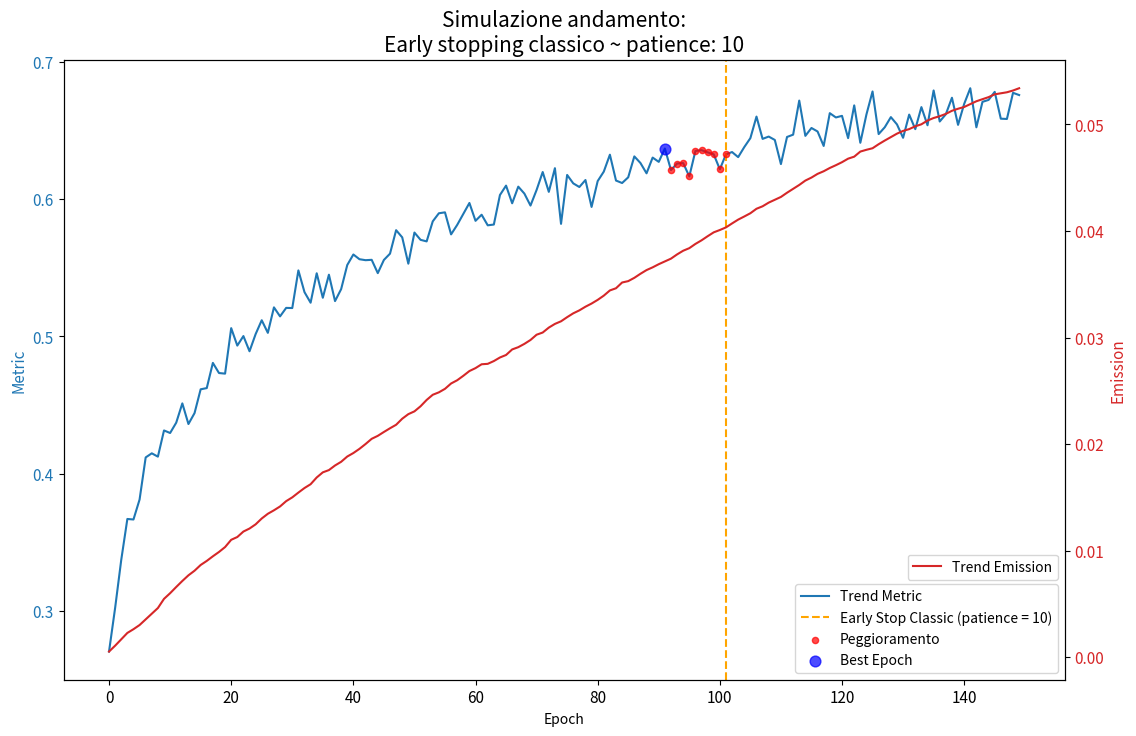

Here is the Python script that generated this plot:
import numpy as np

# gen(seed:42) dati sintetici
acc = [0.27031763453180796, 0.30219543779961605, 0.3371778713843982, 0.36696944427945727, 0.3665870400657902, 0.3811206586177094, 0.4118436071601608, 0.41483050891418494, 0.4123948948577231, 0.43150116221946094, 0.42964488988659455, 0.43716826236787343, 0.4512321439045571, 0.4361844240801269, 0.4441527936816521, 0.4614948365094115, 0.4623783434210072, 0.48074663056495803, 0.47335989096355613, 0.4729170719851762, 0.5060825424745125, 0.49335924094717504, 0.500304841863294, 0.4892308095686195, 0.5017322256600197, 0.5118434683310824, 0.5026530784163694, 0.5212284332079115, 0.5146613326292125, 0.520842233813031, 0.520735398886184, 0.5481764244400186, 0.5323332325561375, 0.5246240646130191, 0.5460825967470788, 0.5282319092134841, 0.5450432861907486, 0.5258069394761061, 0.5345087642314795, 0.5520872771427057, 0.5597752678001788, 0.5563227596894067, 0.5556200649631101, 0.5558842703821399, 0.5461822770500616, 0.5557966777949088, 0.5603736651085125, 0.5774952786365917, 0.5722649673281343, 0.5530653910595217, 0.5757673856009152, 0.5704716027760384, 0.5693155154326197, 0.583931470387387, 0.5898235024172476, 0.5904950392414953, 0.574429770793924, 0.5813414996702821, 0.5893308468441317, 0.5973320601445219, 0.5843179219342065, 0.5887616000432189, 0.5810396082701135, 0.5816026393781463, 0.6031293938205666, 0.6099843194743804, 0.5970985965894091, 0.6092304137422885, 0.6041680271547502, 0.5954378085493373, 0.6068215966828269, 0.6198884521814719, 0.6054325783237905, 0.6227028088002219, 0.582107692201499, 0.6177566150145547, 0.6116246043989811, 0.6089651061633128, 0.6140587254875145, 0.5944366340993027, 0.613272438907335, 0.6201830954588883, 0.6325200354493354, 0.6136741553344618, 0.6118746338502707, 0.6160319633999373, 0.6312810619657088, 0.6264798833578128, 0.618948198302058, 0.6304202624219106, 0.6272887654489121, 0.6370237020276206, 0.621325081941778, 0.6260666814884046, 0.6264094642884845, 0.6166724085238298, 0.6352357521467438, 0.6358422761280559, 0.6342304120005698, 0.6327715315736292, 0.6218925781943405, 0.6327596526798674, 0.6344498937433951, 0.63075648202169, 0.6380600614652371, 0.6445986996841155, 0.6602970874494803, 0.6440499604788389, 0.6457407044079015, 0.6432739673668606, 0.6256762880409932, 0.6454369187991332, 0.647135033151439, 0.6719885707922703, 0.6462488293800347, 0.6519971949495679, 0.6494369987334376, 0.6388929596128271, 0.662796933676942, 0.6596704538940702, 0.6608374213454244, 0.6446028710473949, 0.668488100423716, 0.6411989265182082, 0.6618372537495554, 0.6786185459720616, 0.6475480877605624, 0.6525241803928072, 0.6599117122715249, 0.6546029040987761, 0.644847994287659, 0.6617518151742668, 0.6511493750531065, 0.6672093124557126, 0.6539749484645702, 0.6793592400134982, 0.6567130448417016, 0.6620056935904443, 0.6740373320796661, 0.6542645575258443, 0.6695140984431254, 0.6809725492300015, 0.652483301283826, 0.6710569373251548, 0.6724574074609921, 0.6783203659035034, 0.6587718246078047, 0.658571655743681, 0.6776262808999466, 0.6760031649930359, 0.6761605647475509, 0.6777383555194467, 0.6680878357567133, 0.6778208539979508, 0.6790353514512819, 0.6695635480202021, 0.6959634177811145, 0.6826388356006473, 0.6665785757518287, 0.6856445682255798, 0.669915999544734, 0.6881138538518661, 0.6924056065774797, 0.6731859651267891, 0.6915962240379098, 0.6866565249612805, 0.6913121896035608, 0.7026190496336915, 0.6817534693588652, 0.6772229572180862, 0.676414918584643, 0.6776985171107281, 0.6856290097433372, 0.6903518393661218, 0.6902444417836838, 0.6962835367304825, 0.6886728841816906, 0.7036063913496602, 0.6869497250090446, 0.7173203178235228, 0.6968947545701228, 0.6825831141204635, 0.6809595579765161, 0.6970042155810032, 0.6904531172707288, 0.7003332785263434, 0.6984284821279826, 0.6934679814946162, 0.6862258587753939, 0.6800402373505381, 0.6912158893008313, 0.7047347984228971, 0.6987989884481486, 0.6846853986431609, 0.6993568516363055, 0.7019580178832336, 0.6897436420459414, 0.7005944348808694, 0.7001118576203008, 0.6885702970216937]
co2 = [0.0005332787360348283, 0.0010843696886716518, 0.0016852122504891795, 0.0022806672060051696, 0.002630524645770398, 0.0030219283964570184, 0.0035561922465826264, 0.0040879173634615655, 0.00461736692127095, 0.0054781951355693075, 0.006008461476545345, 0.0065928294440205934, 0.007156686966809815, 0.007687941151648097, 0.008120198711593226, 0.00865756119562967, 0.009039436908353096, 0.00947261749068539, 0.009878659266693745, 0.010339151920769686, 0.011020661491373658, 0.011281728467481423, 0.01179590901440898, 0.012077964182540668, 0.012471881117436126, 0.01301968074799989, 0.013462818797922129, 0.013789570817901829, 0.014150394312259599, 0.014648546183110414, 0.015003550655416262, 0.015451097444174633, 0.015879426053316187, 0.016235918586581022, 0.016869857300698843, 0.017350695786590008, 0.017563540878665313, 0.017995468864129616, 0.0183405063588702, 0.01883490975286116, 0.01916277193922667, 0.019556376983987718, 0.02000992900734896, 0.020497542555751855, 0.02077654575388723, 0.021140133304949883, 0.0214876912601073, 0.021815435560692074, 0.02238309282244312, 0.02281274727207354, 0.023073869373781683, 0.023550930013143102, 0.024146493705277026, 0.024631171563402637, 0.024858758742217383, 0.02518796188946385, 0.025690391426142944, 0.025993484209232694, 0.026409856583050687, 0.026857450467241972, 0.027133037246538275, 0.027493523138253935, 0.02753400263943226, 0.027794347079308133, 0.028130059552158075, 0.028364445675510903, 0.02888505542524563, 0.029097623063694424, 0.029407422482388357, 0.029772531388143782, 0.030266933390837074, 0.030471870476136878, 0.030934967535268032, 0.03128103762186607, 0.031526208303354876, 0.031914023589641835, 0.03227382647336551, 0.03255200221524513, 0.032895488866191654, 0.03319178141674076, 0.033536282941949984, 0.033933980051132774, 0.03442240835426934, 0.03462680429280107, 0.035166644231239046, 0.03529633936925428, 0.035604440258128374, 0.03598493498016259, 0.03633308885331493, 0.03658927331427981, 0.036885323230126284, 0.03715130096683819, 0.037406065932170676, 0.03780315907569455, 0.03814943289344372, 0.03838916134172455, 0.03878659564003574, 0.039123262531337424, 0.03950895599773927, 0.039874804100177, 0.04009327539123893, 0.040337121225412595, 0.04071021520442732, 0.041068125026380554, 0.04136142329841698, 0.04166706752602353, 0.04208727594743167, 0.04231909853071823, 0.042663333092394534, 0.042931191026592645, 0.04319605971971422, 0.043591141034290015, 0.043957460280419004, 0.044321169967193104, 0.0447326647774667, 0.04501430735654035, 0.04536064713760567, 0.04560637422346247, 0.045914160851419875, 0.04617513968872813, 0.046457462462258695, 0.04678823822594853, 0.04697631991846559, 0.047454112888070346, 0.0476207226207464, 0.04776517917293953, 0.048145536296694075, 0.04848792587231288, 0.0488122450437095, 0.04913567724837887, 0.049393747236568405, 0.04956201999156668, 0.049826308648572175, 0.050014017137601154, 0.05036567664782222, 0.050603847708866896, 0.05077291040438656, 0.05099112617334419, 0.051281521900129065, 0.05147300651329919, 0.05163740225685082, 0.05190715567219274, 0.05217581010002538, 0.052368052764356424, 0.05256267123075341, 0.052826389909963196, 0.05292089259286012, 0.05301826077688388, 0.05318334034341275, 0.05339773499695241, 0.0536633864253795, 0.05404430991558241, 0.05436229680706802, 0.054577362778591265, 0.054805365683197986, 0.054933867749504206, 0.05515962766366112, 0.055357234971386476, 0.05561484763317957, 0.05575633864055483, 0.05603136632320078, 0.05640661778056676, 0.056616609443956474, 0.05687654395601059, 0.057164222878326704, 0.057341672031667394, 0.057580564624375066, 0.05779722479225724, 0.0580213163252771, 0.05815726765044071, 0.058371904709898004, 0.0586328296508438, 0.05898801349788545, 0.0592929597193248, 0.05971625200821263, 0.05984645142484482, 0.06013958299057328, 0.06036278719569322, 0.060785613143538364, 0.06090760974125361, 0.06102544985115504, 0.06116631381925954, 0.06116631381925954, 0.0613125385374947, 0.061434431490640554, 0.061646288057492886, 0.06187629675733429, 0.06225876777800825, 0.06254768982889546, 0.06268290973206248, 0.06278501398231724, 0.06302519188827055, 0.06308319962642712, 0.0634554264065769, 0.06376150591769555, 0.06390178317403637, 0.06391672856857082, 0.06423744335919368, 0.0644103902901087, 0.06471765083216913]

acc = acc[:150]
co2 = co2[:150]

# ------------------------------------------------------------------- #

import matplotlib.pyplot as plt

fig, ax1 = plt.subplots()

# Metrica
ax1.set_xlabel('Epoch')
ax1.set_ylabel('Metric', color='tab:blue', fontsize=11)
ax1.plot(acc, color='tab:blue', label='Trend Metric')
ax1.tick_params(axis='y', labelcolor='tab:blue')

# Emission-Co2
ax2 = ax1.twinx()
ax2.set_ylabel('Emission', color='tab:red', fontsize=11)
ax2.plot(co2, color='tab:red', label='Trend Emission')
ax2.tick_params(axis='y', labelcolor='tab:red')

aux = []

# Early stopping normale
best = -np.inf
cur_step = 0
max_step = 10
max_epoch = len(acc)
for i in range(0, max_epoch):
    best_val = False
    value = acc[i]
    i_epoch = float((i+1)/max_epoch * 10.0)
    if value >= best:
        best_epoch_normal = i
        aux = []
        cur_step = 0
        best = value
    else:
        aux.append((value, i))
        cur_step += 1
        if cur_step >= max_step:
            break

# Linea early stop classic
ax1.axvline(x=best_epoch_normal+max_step, color='orange', linestyle='--', label=f'Early Stop Classic (patience = {max_step})')

# Puntini rossi per i peggioramenti (valore diminuito)
primo = True
for value, epoch in aux:
	if primo is True:
		primo = False
		ax1.scatter(epoch, value, color='red', label='Peggioramento', s=20, zorder=5, alpha=0.7)
	else:
    		ax1.scatter(epoch, value, color='red', s=20, zorder=5, alpha=0.7)

# Miglior modello trovato
ax1.scatter(best_epoch_normal, acc[best_epoch_normal], color='blue', s=60, zorder=6, label='Best Epoch', alpha=0.7)

plt.gcf().set_size_inches(12, 8)
fig.tight_layout(pad=2.0)

ax1.legend(loc='lower right', bbox_to_anchor=(1, 0))
ax2.legend(loc='lower right', bbox_to_anchor=(1, 0.15))

ax1.tick_params(axis='y', labelsize=11)
ax1.tick_params(axis='x', labelsize=11)
ax2.tick_params(axis='y', labelsize=11)
ax2.tick_params(axis='x', labelsize=11)

plt.title(f'Simulazione andamento:\nEarly stopping classico ~ patience: {max_step}', fontsize=15)
plt.tight_layout(pad=3.0)
plt.show()